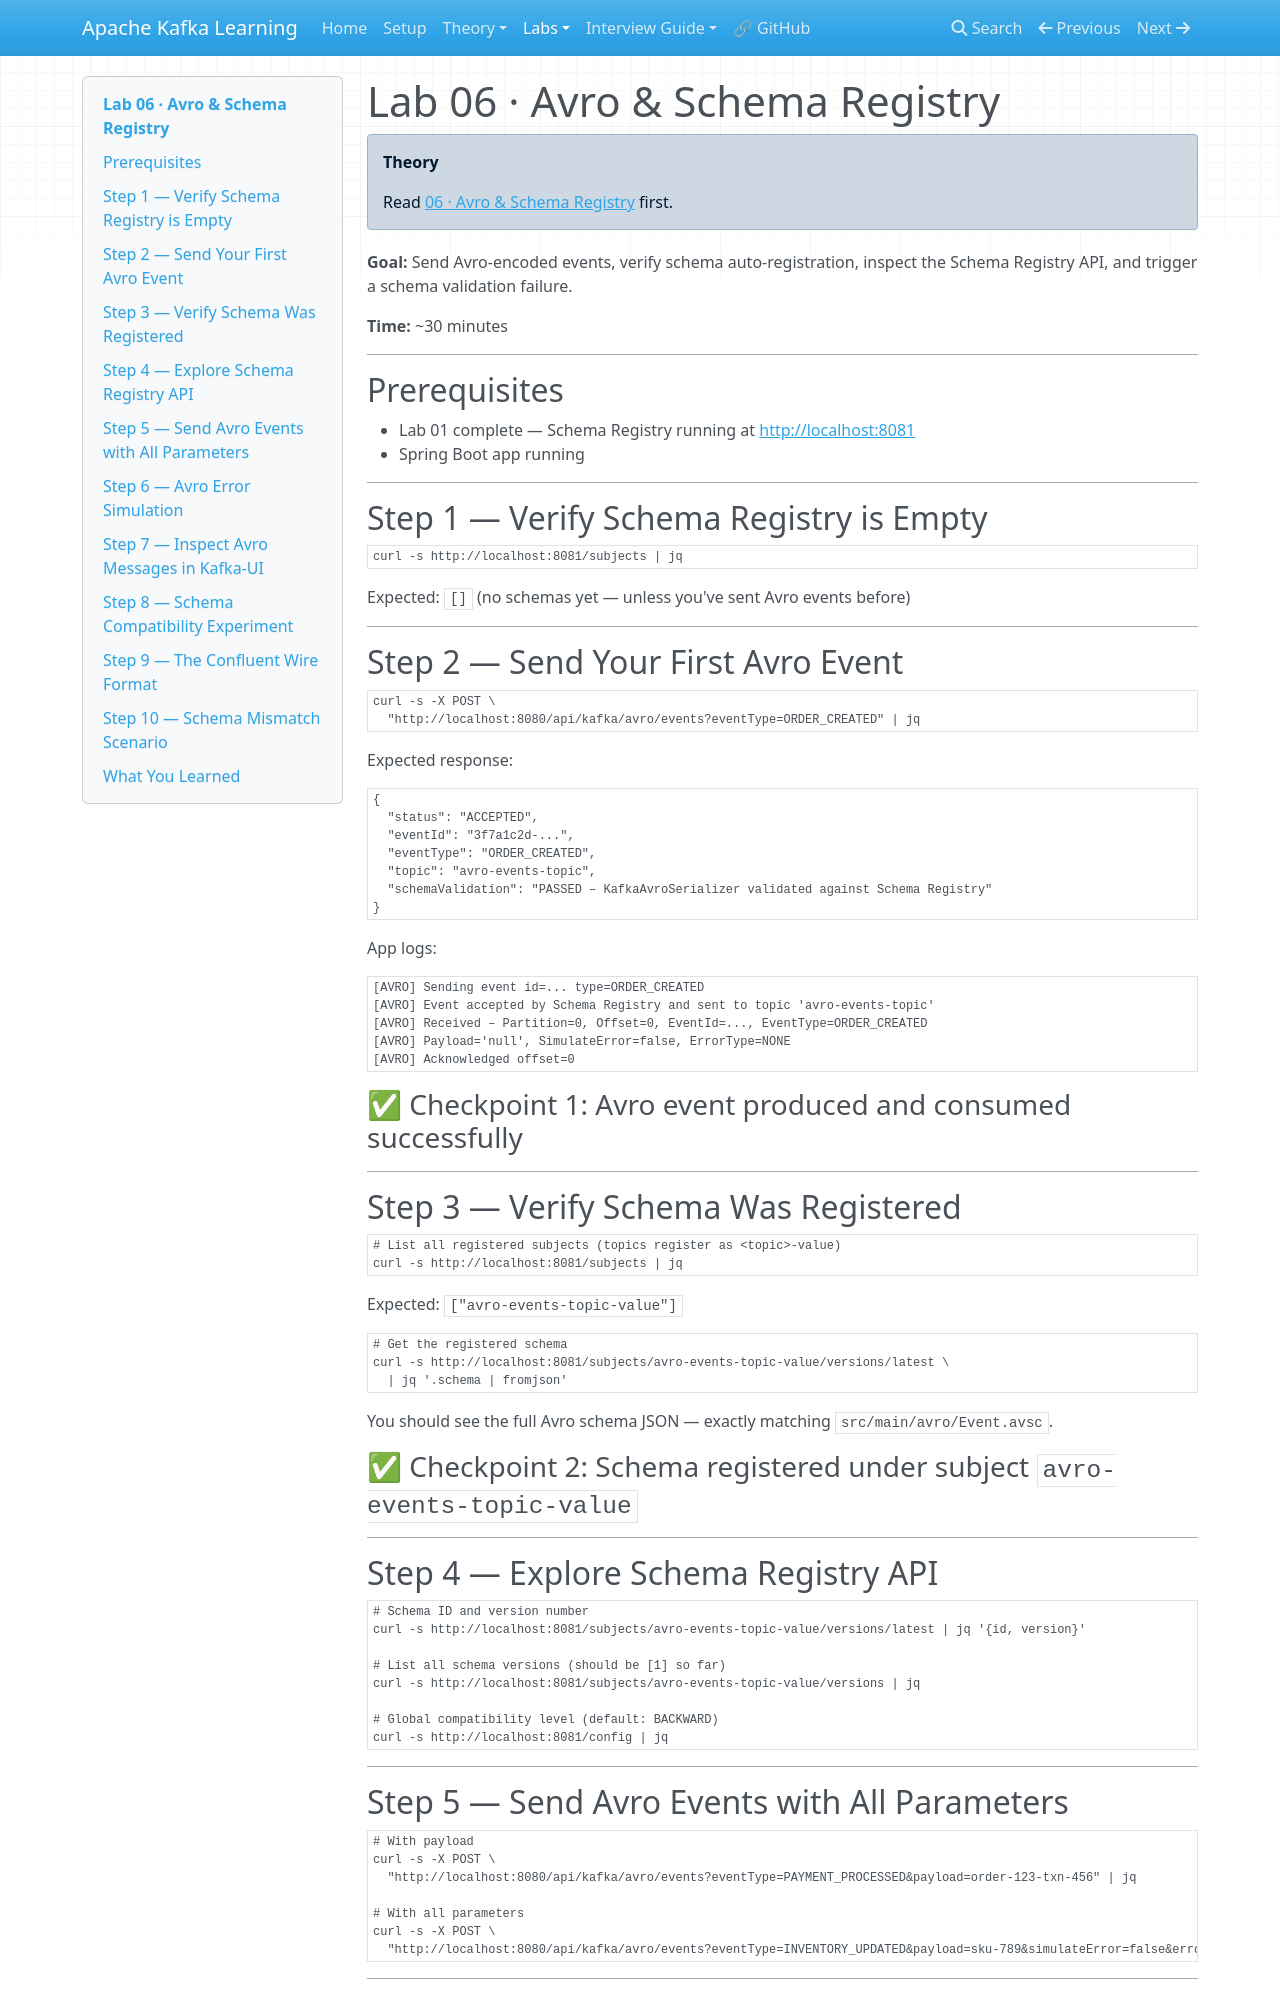

repository: nitinkc/Kafka-Learning · page: labs/lab-06-avro-schema-registry/index.html · generator: mkdocs

# Lab 06 · Avro & Schema Registry

!!! info "Theory"
    Read [06 · Avro & Schema Registry](../theory/06-avro-and-schema-registry.md) first.

**Goal:** Send Avro-encoded events, verify schema auto-registration, inspect the Schema Registry API, and trigger a schema validation failure.

**Time:** ~30 minutes

---

## Prerequisites

- Lab 01 complete — Schema Registry running at [http://localhost:8081](http://localhost:8081)
- Spring Boot app running

---

## Step 1 — Verify Schema Registry is Empty

```bash
curl -s http://localhost:8081/subjects | jq
```

Expected: `[]` (no schemas yet — unless you've sent Avro events before)

---

## Step 2 — Send Your First Avro Event

```bash
curl -s -X POST \
  "http://localhost:8080/api/kafka/avro/events?eventType=ORDER_CREATED" | jq
```

Expected response:
```json
{
  "status": "ACCEPTED",
  "eventId": "3f7a1c2d-...",
  "eventType": "ORDER_CREATED",
  "topic": "avro-events-topic",
  "schemaValidation": "PASSED – KafkaAvroSerializer validated against Schema Registry"
}
```

App logs:
```
[AVRO] Sending event id=... type=ORDER_CREATED
[AVRO] Event accepted by Schema Registry and sent to topic 'avro-events-topic'
[AVRO] Received – Partition=0, Offset=0, EventId=..., EventType=ORDER_CREATED
[AVRO] Payload='null', SimulateError=false, ErrorType=NONE
[AVRO] Acknowledged offset=0
```

### ✅ Checkpoint 1: Avro event produced and consumed successfully

---

## Step 3 — Verify Schema Was Registered

```bash
# List all registered subjects (topics register as <topic>-value)
curl -s http://localhost:8081/subjects | jq
```

Expected: `["avro-events-topic-value"]`

```bash
# Get the registered schema
curl -s http://localhost:8081/subjects/avro-events-topic-value/versions/latest \
  | jq '.schema | fromjson'
```

You should see the full Avro schema JSON — exactly matching `src/main/avro/Event.avsc`.

### ✅ Checkpoint 2: Schema registered under subject `avro-events-topic-value`

---

## Step 4 — Explore Schema Registry API

```bash
# Schema ID and version number
curl -s http://localhost:8081/subjects/avro-events-topic-value/versions/latest | jq '{id, version}'

# List all schema versions (should be [1] so far)
curl -s http://localhost:8081/subjects/avro-events-topic-value/versions | jq

# Global compatibility level (default: BACKWARD)
curl -s http://localhost:8081/config | jq
```

---

## Step 5 — Send Avro Events with All Parameters

```bash
# With payload
curl -s -X POST \
  "http://localhost:8080/api/kafka/avro/events?eventType=PAYMENT_PROCESSED&payload=order-123-txn-456" | jq

# With all parameters
curl -s -X POST \
  "http://localhost:8080/api/kafka/avro/events?eventType=INVENTORY_UPDATED&payload=sku-789&simulateError=false&errorType=NONE" | jq
```

---

## Step 6 — Avro Error Simulation

Test error handling in the Avro consumer:

```bash
# Transient error — retried 3x then to DLT
curl -s -X POST \
  "http://localhost:8080/api/kafka/avro/events?eventType=ORDER_FAILED&simulateError=true&errorType=TRANSIENT" | jq
```

Wait ~7 seconds and observe:
- App logs: `[AVRO]` retry attempts
- DLT consumer logs: DLT message received

!!! note "Avro DLT"
    Currently, the Avro consumer uses the same DLT (`events-topic.DLT`) configured in `KafkaConfig.errorHandler()`. In production, you'd typically have a separate `avro-events-topic.DLT`.

---
